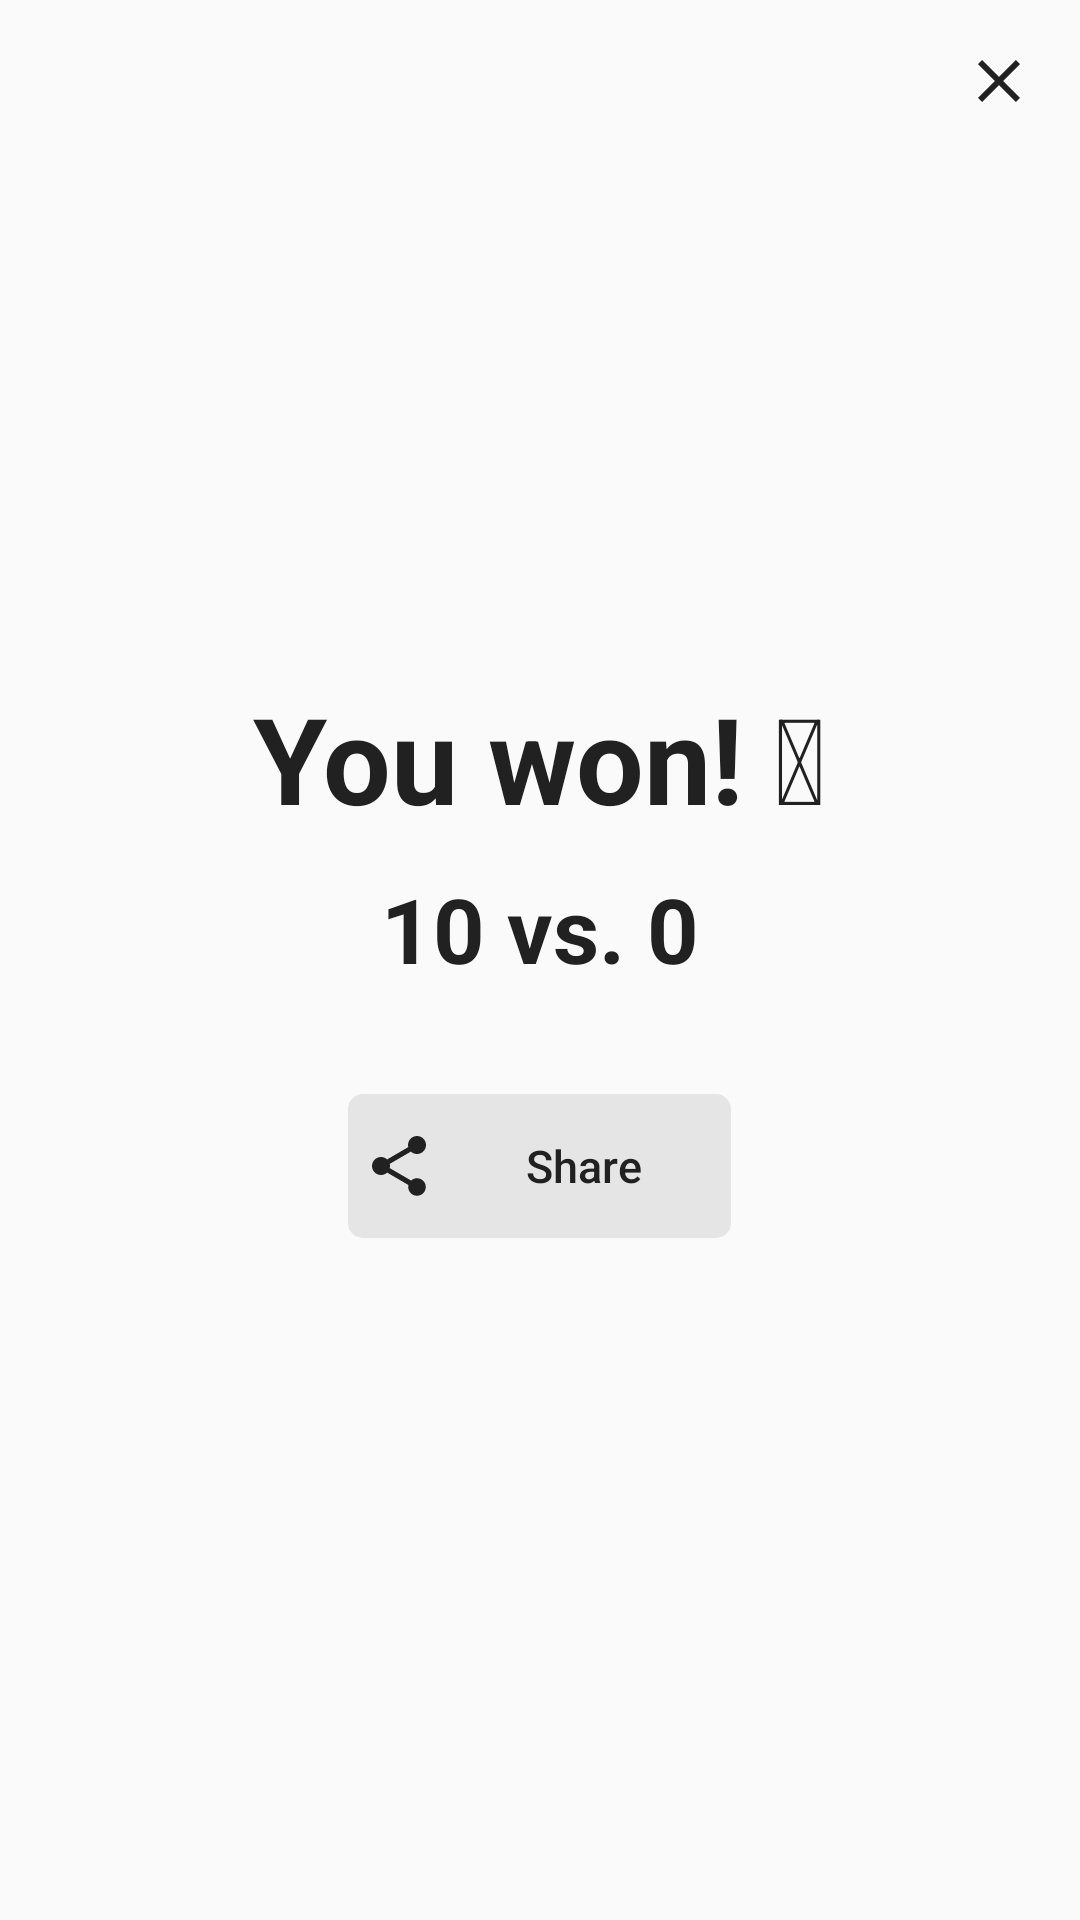

Produce the Android XML layout that renders to this screen, including the resource entries it uses.
<!-- AndroidManifest.xml: application theme Theme.AppCompat.Light.NoActionBar -->
<!-- res/layout/activity_result.xml -->
<?xml version="1.0" encoding="utf-8"?>
<LinearLayout
    xmlns:android="http://schemas.android.com/apk/res/android"
    xmlns:app="http://schemas.android.com/apk/res-auto"
    xmlns:tools="http://schemas.android.com/tools"
    android:layout_width="match_parent"
    android:layout_height="match_parent"
    tools:context=".ResultActivity"
    android:orientation="vertical"
    android:padding="15dp">

    <ImageView
        android:layout_height="wrap_content"
        android:layout_width="wrap_content"
        android:src="@drawable/ic_clear_black_24dp"
        android:layout_gravity="right"
        android:onClick="goHome"/>

    <LinearLayout
        android:layout_width="match_parent"
        android:layout_height="match_parent"
        android:orientation="vertical"
        android:gravity="center">
        <TextView
            android:layout_width="wrap_content"
            android:layout_height="wrap_content"
            android:textSize="40dp"
            android:textColor="@color/colorDark"
            android:textStyle="bold"
            android:text="You won! &#127881;"
            android:layout_margin="5dp"/>
        <TextView
            android:layout_width="wrap_content"
            android:layout_height="wrap_content"
            android:textSize="30dp"
            android:textColor="@color/colorDark"
            android:textStyle="bold"
            android:text="10 vs. 0"
            android:layout_margin="5dp"/>
        <Button
            android:layout_width="wrap_content"
            android:layout_height="wrap_content"
            android:text="Share"
            android:textColor="@color/colorDark"
            android:textSize="15dp"
            android:paddingRight="30dp"
            android:paddingLeft="5dp"
            android:textAllCaps="false"
            android:background="@drawable/ripple_drawable"
            style="?android:attr/borderlessButtonStyle"
            android:drawableLeft="@drawable/ic_share_black_24dp"
            android:drawablePadding="30dp"
            android:layout_margin="30dp">
        </Button>
    </LinearLayout>

</LinearLayout>
<!-- resources referenced by this layout -->
<resources>
  <color name="colorDark">#212121</color>
  <!-- drawable ic_clear_black_24dp (drawable) -->
  <vector android:height="24dp" android:tint="@color/colorDark"
      android:viewportHeight="24.0" android:viewportWidth="24.0"
      android:width="24dp" xmlns:android="http://schemas.android.com/apk/res/android">
      <path android:fillColor="#FF000000" android:pathData="M19,6.41L17.59,5 12,10.59 6.41,5 5,6.41 10.59,12 5,17.59 6.41,19 12,13.41 17.59,19 19,17.59 13.41,12z"/>
  </vector>
  <!-- drawable ic_share_black_24dp (drawable) -->
  <vector android:height="24dp" android:tint="@color/colorDark"
      android:viewportHeight="24.0" android:viewportWidth="24.0"
      android:width="24dp" xmlns:android="http://schemas.android.com/apk/res/android">
      <path android:fillColor="#FF000000" android:pathData="M18,16.08c-0.76,0 -1.44,0.3 -1.96,0.77L8.91,12.7c0.05,-0.23 0.09,-0.46 0.09,-0.7s-0.04,-0.47 -0.09,-0.7l7.05,-4.11c0.54,0.5 1.25,0.81 2.04,0.81 1.66,0 3,-1.34 3,-3s-1.34,-3 -3,-3 -3,1.34 -3,3c0,0.24 0.04,0.47 0.09,0.7L8.04,9.81C7.5,9.31 6.79,9 6,9c-1.66,0 -3,1.34 -3,3s1.34,3 3,3c0.79,0 1.5,-0.31 2.04,-0.81l7.12,4.16c-0.05,0.21 -0.08,0.43 -0.08,0.65 0,1.61 1.31,2.92 2.92,2.92 1.61,0 2.92,-1.31 2.92,-2.92s-1.31,-2.92 -2.92,-2.92z"/>
  </vector>
  <!-- drawable ripple_drawable (drawable) -->
  <?xml version="1.0" encoding="utf-8"?>
  <ripple android:color="@color/colorAccentDark"
      xmlns:android="http://schemas.android.com/apk/res/android">
      <item android:drawable="@drawable/button_drawable" />
  </ripple>
  <color name="colorAccentDark">#C4C4C4</color>
  <!-- drawable button_drawable (drawable) -->
  <?xml version="1.0" encoding="utf-8"?>
  <shape xmlns:android="http://schemas.android.com/apk/res/android"
      android:shape="rectangle">
      <solid android:color="@color/colorAccentLight" />
      <corners android:radius="5dp"/>
      <stroke android:width="0dp"/>
  </shape>
  <color name="colorAccentLight">#E5E5E5</color>
</resources>
